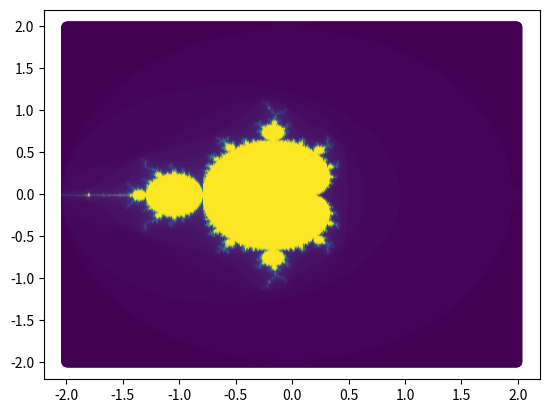

The script that saved this image:
import numpy as np
from matplotlib import pyplot as plt


def mandelbrot(c: complex, max_iterations=100):
    z = 0
    n = 0
    while max_iterations > n and abs(z) <= 2:
        z = z**2 + c
        n += 1
    return n


# plot mandelbrot set in python
def plot_mandelbrot(x_min, x_max, y_min, y_max, max_iterations=100):
    step = 0.005
    x_values = np.arange(x_min, x_max, step)
    y_values = np.arange(y_min, y_max, step)
    ms = [(x, y, mandelbrot(complex(x, y), max_iterations)) for x in x_values
          for y in y_values]
    plt.tight_layout()
    plt.scatter([i[0] for i in ms], [i[1] for i in ms], c=[i[2] for i in ms])
    plt.show()


plot_mandelbrot(-2, 2, -2, 2)
